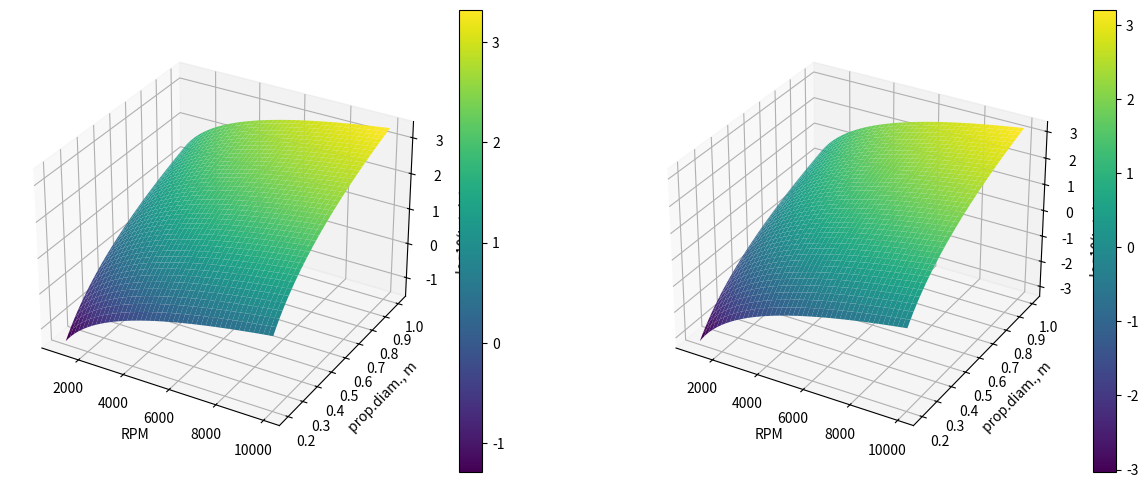
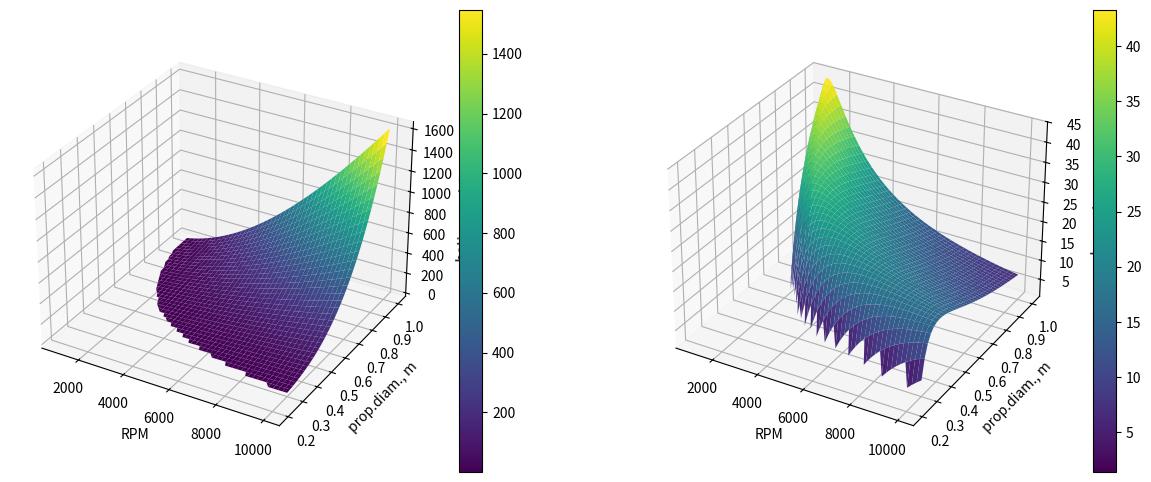
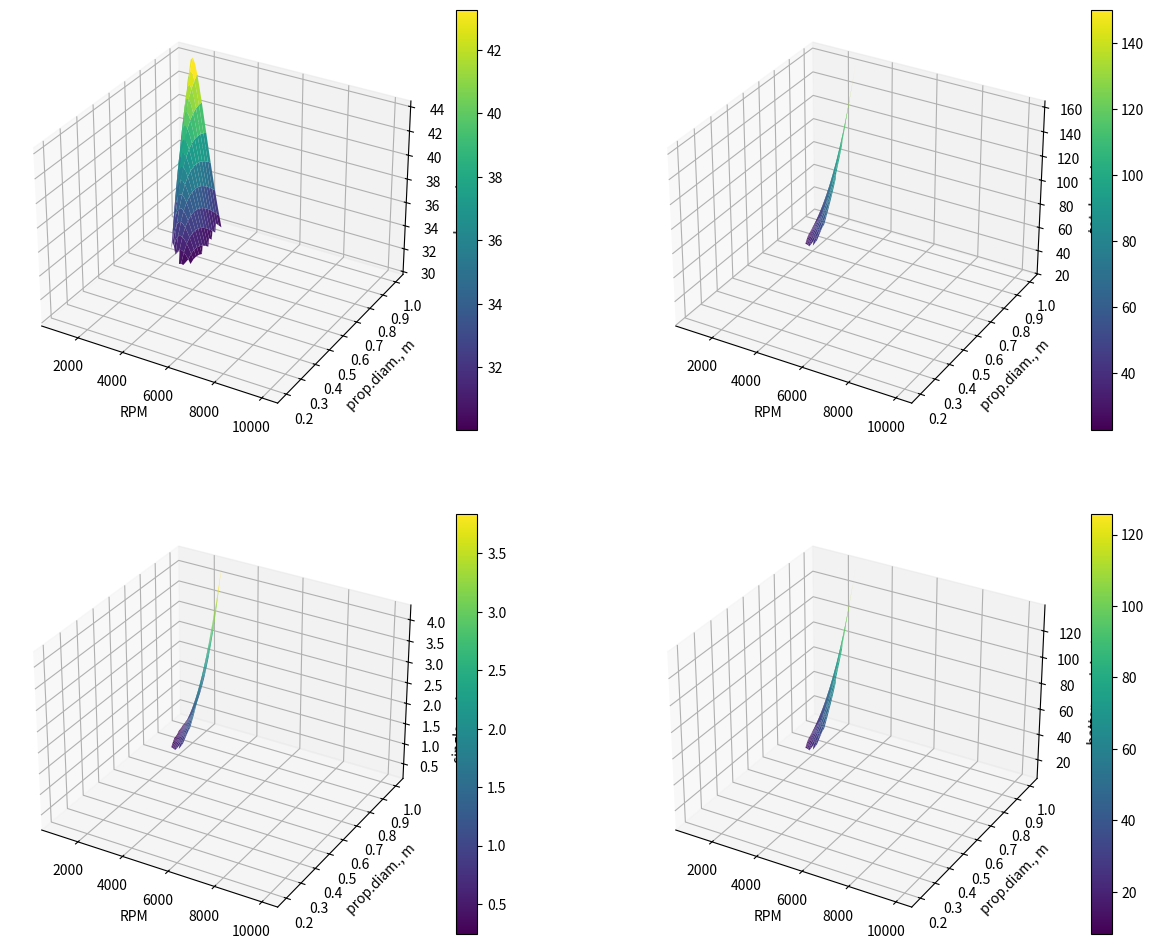
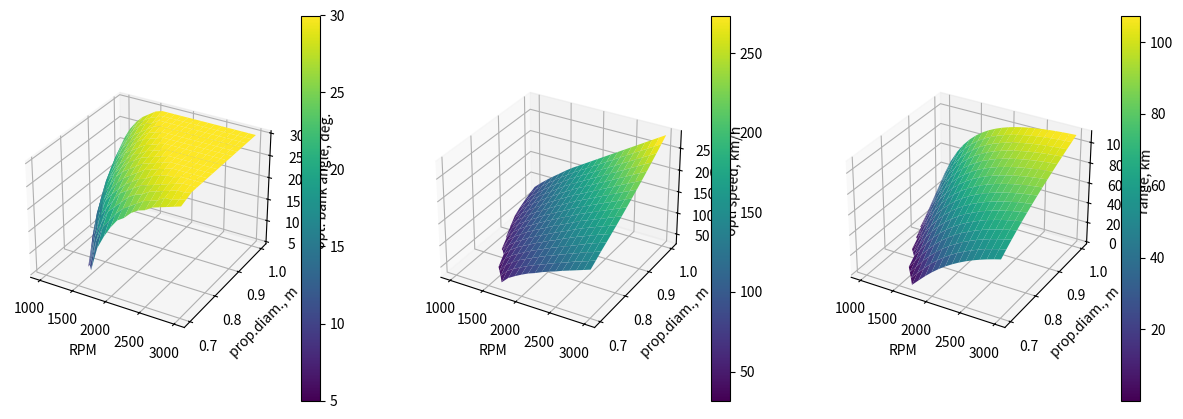

The script that saved these images, in order:
import numpy as np
import matplotlib.pyplot as plt
from mpl_toolkits.mplot3d import Axes3D

# Constants
g_grav = 9.8
rho = 1.22

# Drone parameters
Nprop = 8  # number of propellers
RPMvec = np.arange(1000, 10001, 100)
Diamvec = np.arange(0.2, 1.01, 0.02)

# Required specs
Thovermin = 30 * 60  # minimal hover time

# Empirical/guessed parameters
p2w_batt = 5.7  # max power-to-weight (kW/kg) for selected battery type
e2w_batt = 450  # energy-to-weight (kJ/kg) for selected battery type
m_frame = 4  # kg, weight of bare frame
m_payload = 10
p2w_motor = 3  # "cruise" power-to-weight (kW/kg) for motors

# From datasheet
Rref = 0.25
P1ref = 305
Fprop1ref = 2.2 * g_grav
omega1_ref = 3559 * 2 * np.pi / 60  # convert rpm to rad/sec

# Calculate coefficients
alp_est = Fprop1ref / (rho * omega1_ref**2 * Rref**4)
beta_est = P1ref / (rho * omega1_ref**3 * Rref**5)

# Create meshgrid
RPMmatr, Diammatr = np.meshgrid(RPMvec, Diamvec)
omegamatr = RPMmatr * 2 * np.pi / 60  # convert rpm to rad/sec
Rmatr = Diammatr / 2

# Calculate matrices
Fprop_matr = Nprop * alp_est * rho * omegamatr**2 * Rmatr**4
Power_matr = Nprop * beta_est * rho * omegamatr**3 * Rmatr**5

m_motors_matr = 0.001 * Power_matr / p2w_motor
m_total_matr = Fprop_matr / g_grav
m_batt_matr = m_total_matr - m_payload - m_frame - m_motors_matr
m_batt_matr[m_batt_matr <= 0] = np.nan

# Estimate hover time
t_hover_matr = m_batt_matr * e2w_batt / (0.001 * Power_matr)

# Check power condition
enoughpow_indsTF = (0.001 * Power_matr.flatten()) < (m_batt_matr.flatten() * p2w_batt)
t_hover_matr_flat = t_hover_matr.flatten()
t_hover_matr_flat[~enoughpow_indsTF] = np.nan
t_hover_matr = t_hover_matr_flat.reshape(t_hover_matr.shape)

# Crop hover time below threshold
hoverenough_indsTF = t_hover_matr.flatten() > Thovermin
t_hover_crop = t_hover_matr.copy()
m_total_crop = m_total_matr.copy()
m_batt_crop = m_batt_matr.copy()
Pmotor_crop = Power_matr / Nprop

# Apply the mask to cropped arrays
mask = ~hoverenough_indsTF.reshape(t_hover_matr.shape)
t_hover_crop[mask] = np.nan
m_total_crop[mask] = np.nan
m_batt_crop[mask] = np.nan
Pmotor_crop[mask] = np.nan

# Range estimation parameters
Vpayload = 0.1  # cubic meters, volume of payload bay
Cdrag = 1.2
theta_vec = np.deg2rad(np.arange(5, 30.5, 0.5))  # array of bank angles
Seff = Vpayload**(2/3)  # effective area producing drag

# Initialize optimization matrices
thetaopt_matr = np.full(RPMmatr.shape, np.nan)
speedopt_matr = np.full(RPMmatr.shape, np.nan)
range_matr = np.full(RPMmatr.shape, np.nan)

# Optimization loop
for i in range(RPMmatr.shape[0]):
    for j in range(RPMmatr.shape[1]):
        Fprop = Fprop_matr[i, j]
        Power = Power_matr[i, j]
        
        m_total_vec = Fprop * np.cos(theta_vec) / g_grav
        m_batt_vec = m_total_vec - m_payload - m_frame - m_motors_matr[i, j]
        m_batt_vec[m_batt_vec <= 0] = np.nan
        
        # Calculate horizontal propulsive force and cruise speed
        Fhor_vec = Fprop * np.sin(theta_vec)
        speed_vec = np.sqrt(Fhor_vec / (0.5 * rho * Cdrag * Seff))
        t_cruise_vec = m_batt_vec * e2w_batt / (0.001 * Power)
        range_vec = t_cruise_vec * speed_vec
        
        # Find optimal parameters
        if not np.all(np.isnan(range_vec)):
            ind_opt = np.nanargmax(range_vec)
            thetaopt_matr[i, j] = theta_vec[ind_opt]
            speedopt_matr[i, j] = speed_vec[ind_opt]
            range_matr[i, j] = range_vec[ind_opt]

# Apply hover threshold mask to optimization results
thetaopt_matr[mask] = np.nan
speedopt_matr[mask] = np.nan
range_matr[mask] = np.nan

# modified DiameterVec
Diamvec_modified = np.arange(0.7, 1.01, 0.02)  # Modified diameter range
RPMvec_modifdied = np.arange(1000, 3001, 100)
RPMmatr_mod, Diammatr_mod = np.meshgrid(RPMvec_modifdied, Diamvec_modified)
omegamatr_mod = RPMmatr_mod * 2 * np.pi / 60
Rmatr_mod = Diammatr_mod / 2

# Recalculate matrices for modified diameter range
Fprop_matr_mod = Nprop * alp_est * rho * omegamatr_mod**2 * Rmatr_mod**4
Power_matr_mod = Nprop * beta_est * rho * omegamatr_mod**3 * Rmatr_mod**5

m_motors_matr_mod = 0.001 * Power_matr_mod / p2w_motor
m_total_matr_mod = Fprop_matr_mod / g_grav
m_batt_matr_mod = m_total_matr_mod - m_payload - m_frame - m_motors_matr_mod
m_batt_matr_mod[m_batt_matr_mod <= 0] = np.nan

# Initialize optimization matrices for modified range
thetaopt_matr_mod = np.full(RPMmatr_mod.shape, np.nan)
speedopt_matr_mod = np.full(RPMmatr_mod.shape, np.nan)
range_matr_mod = np.full(RPMmatr_mod.shape, np.nan)

# Optimization loop for modified range
for i in range(RPMmatr_mod.shape[0]):
    for j in range(RPMmatr_mod.shape[1]):
        Fprop = Fprop_matr_mod[i, j]
        Power = Power_matr_mod[i, j]
        
        m_total_vec = Fprop * np.cos(theta_vec) / g_grav
        m_batt_vec = m_total_vec - m_payload - m_frame - m_motors_matr_mod[i, j]
        m_batt_vec[m_batt_vec <= 0] = np.nan
        
        Fhor_vec = Fprop * np.sin(theta_vec)
        speed_vec = np.sqrt(Fhor_vec / (0.5 * rho * Cdrag * Seff))
        t_cruise_vec = m_batt_vec * e2w_batt / (0.001 * Power)
        range_vec = t_cruise_vec * speed_vec
        
        if not np.all(np.isnan(range_vec)):
            ind_opt = np.nanargmax(range_vec)
            thetaopt_matr_mod[i, j] = theta_vec[ind_opt]
            speedopt_matr_mod[i, j] = speed_vec[ind_opt]
            range_matr_mod[i, j] = range_vec[ind_opt]

# Plotting functions
def create_3d_plot(x, y, z, xlabel, ylabel, zlabel):
    fig = plt.figure(figsize=(10, 8))
    ax = fig.add_subplot(111, projection='3d')
    surf = ax.plot_surface(x, y, z, cmap='viridis')
    ax.set_xlabel(xlabel)
    ax.set_ylabel(ylabel)
    ax.set_zlabel(zlabel)
    plt.colorbar(surf)
    return fig

# Create plots
plt.figure(figsize=(15, 6))
ax1 = plt.subplot(121, projection='3d')
surf1 = ax1.plot_surface(RPMmatr, Diammatr, np.log10(Fprop_matr/g_grav), cmap='viridis')
ax1.set_xlabel('RPM')
ax1.set_ylabel('prop.diam., m')
ax1.set_zlabel('log10(total thrust, kg)')
plt.colorbar(surf1)

ax2 = plt.subplot(122, projection='3d')
surf2 = ax2.plot_surface(RPMmatr, Diammatr, np.log10(Power_matr/1000), cmap='viridis')
ax2.set_xlabel('RPM')
ax2.set_ylabel('prop.diam., m')
ax2.set_zlabel('log10(total power, kW)')
plt.colorbar(surf2)

# Battery and hover time plots
plt.figure(figsize=(15, 6))
ax3 = plt.subplot(121, projection='3d')
surf3 = ax3.plot_surface(RPMmatr, Diammatr, m_batt_matr, cmap='viridis')
ax3.set_xlabel('RPM')
ax3.set_ylabel('prop.diam., m')
ax3.set_zlabel('battery weight, kg')
plt.colorbar(surf3)

ax4 = plt.subplot(122, projection='3d')
surf4 = ax4.plot_surface(RPMmatr, Diammatr, t_hover_matr/60, cmap='viridis')
ax4.set_xlabel('RPM')
ax4.set_ylabel('prop.diam., m')
ax4.set_zlabel('hover time, min')
plt.colorbar(surf4)

# Cropped results plots
plt.figure(figsize=(15, 12))
ax5 = plt.subplot(221, projection='3d')
surf5 = ax5.plot_surface(RPMmatr, Diammatr, t_hover_crop/60, cmap='viridis')
ax5.set_xlabel('RPM')
ax5.set_ylabel('prop.diam., m')
ax5.set_zlabel('hover time, min')
plt.colorbar(surf5)

ax6 = plt.subplot(222, projection='3d')
surf6 = ax6.plot_surface(RPMmatr, Diammatr, m_total_crop, cmap='viridis')
ax6.set_xlabel('RPM')
ax6.set_ylabel('prop.diam., m')
ax6.set_zlabel('total weight, kg')
plt.colorbar(surf6)

ax7 = plt.subplot(223, projection='3d')
surf7 = ax7.plot_surface(RPMmatr, Diammatr, Pmotor_crop/1000, cmap='viridis')
ax7.set_xlabel('RPM')
ax7.set_ylabel('prop.diam., m')
ax7.set_zlabel('single motor power, kW')
plt.colorbar(surf7)

ax8 = plt.subplot(224, projection='3d')
surf8 = ax8.plot_surface(RPMmatr, Diammatr, m_batt_crop, cmap='viridis')
ax8.set_xlabel('RPM')
ax8.set_ylabel('prop.diam., m')
ax8.set_zlabel('battery weight, kg')
plt.colorbar(surf8)

# Range optimization plots
plt.figure(figsize=(15, 5))
ax9 = plt.subplot(131, projection='3d')
surf9 = ax9.plot_surface(RPMmatr_mod, Diammatr_mod, np.rad2deg(thetaopt_matr_mod), cmap='viridis')
ax9.set_xlabel('RPM')
ax9.set_ylabel('prop.diam., m')
ax9.set_zlabel('opt. bank angle, deg.')
plt.colorbar(surf9)

ax10 = plt.subplot(132, projection='3d')
surf10 = ax10.plot_surface(RPMmatr_mod, Diammatr_mod, speedopt_matr_mod*3.6, cmap='viridis')
ax10.set_xlabel('RPM')
ax10.set_ylabel('prop.diam., m')
ax10.set_zlabel('opt. speed, km/h')
plt.colorbar(surf10)

ax11 = plt.subplot(133, projection='3d')
surf11 = ax11.plot_surface(RPMmatr_mod, Diammatr_mod, range_matr_mod/1000, cmap='viridis')
ax11.set_xlabel('RPM')
ax11.set_ylabel('prop.diam., m')
ax11.set_zlabel('range, km')
plt.colorbar(surf11)

# plt.tight_layout()
plt.show()